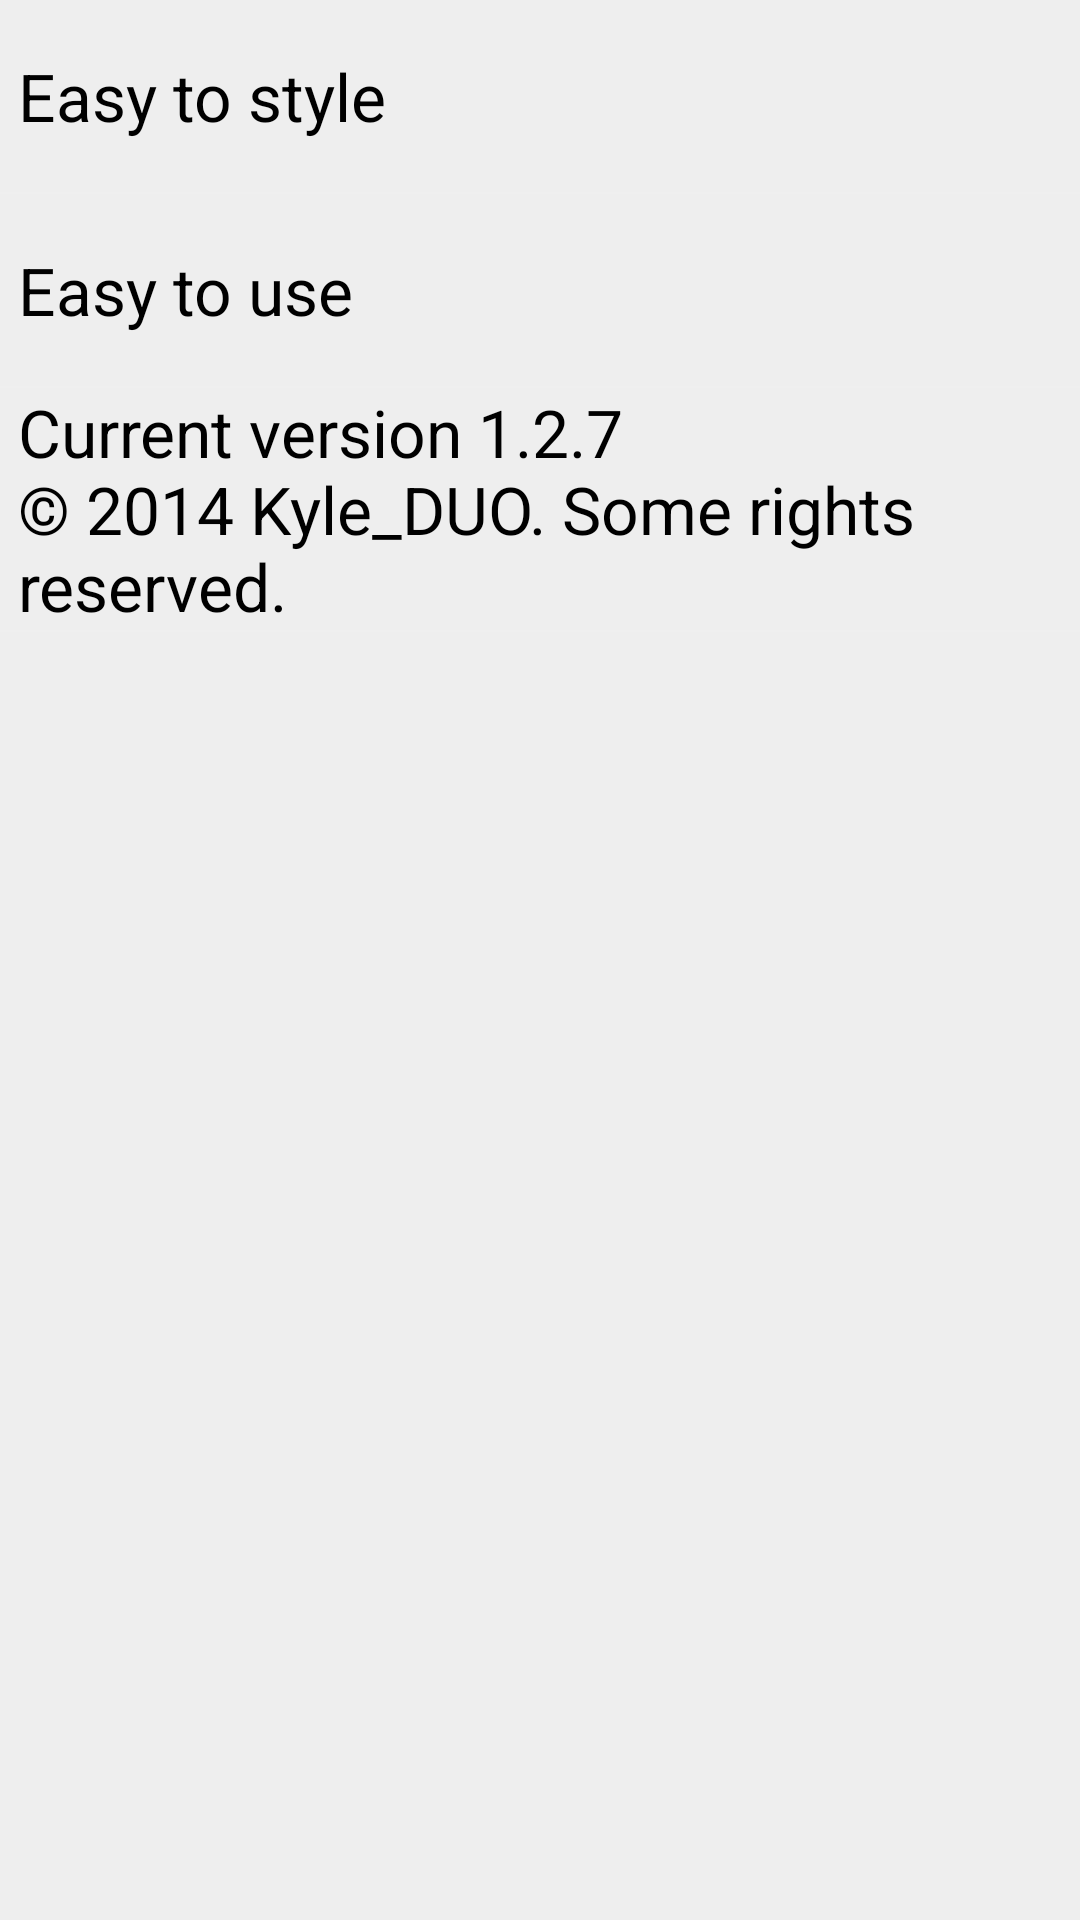

Layout XML and referenced resources for this Android screen:
<!-- AndroidManifest.xml: application theme AppTheme -->
<!-- res/layout/activity_main.xml -->
<LinearLayout xmlns:android="http://schemas.android.com/apk/res/android"
    xmlns:tools="http://schemas.android.com/tools"
    android:layout_width="match_parent"
    android:layout_height="match_parent"
    android:background="#eeeeee"
    android:orientation="vertical"
    tools:context="com.kyleduo.switchbuttondemo.MainActivity" >

    <ListView
        android:id="@+id/list"
        android:layout_width="match_parent"
        android:layout_height="match_parent"
        android:entries="@array/contents" />
	
</LinearLayout>
<!-- resources referenced by this layout -->
<resources>
  <string-array name="contents">
          <item>@string/title_activity_style</item>
          <item>@string/title_activity_use</item>
          <item>@string/copyright</item>
      </string-array>
  <style name="AppTheme" parent="AppBaseTheme">
          
      </style>
  <string name="title_activity_style">Easy to style</string>
  <string name="title_activity_use">Easy to use</string>
  <string name="copyright">Current version 1.2.7\n© 2014 Kyle_DUO. Some rights reserved.</string>
  <style name="AppBaseTheme" parent="android:Theme.Light">
          
      </style>
</resources>
